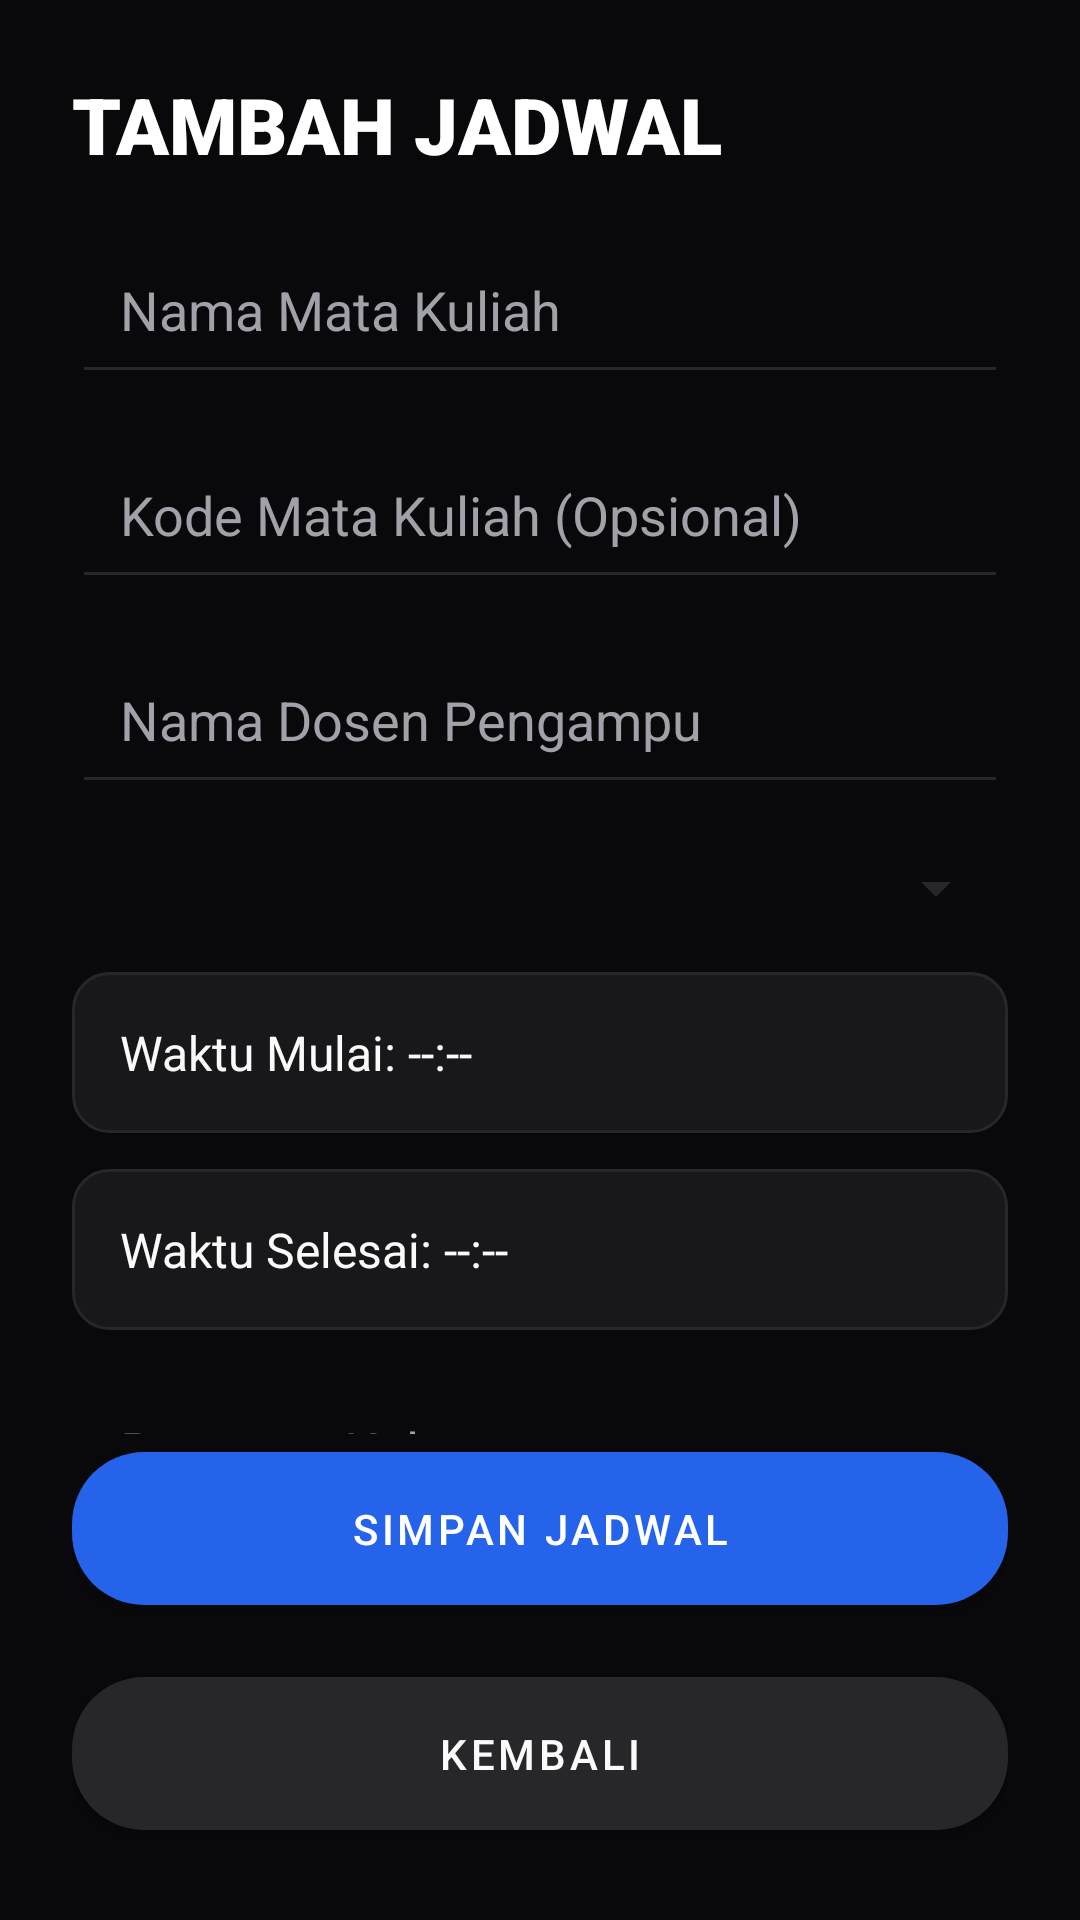

Produce the Android XML layout that renders to this screen, including the resource entries it uses.
<!-- AndroidManifest.xml: application theme Theme.KelasHub -->
<!-- res/layout/activity_input_schedule.xml -->
<?xml version="1.0" encoding="utf-8"?>
<LinearLayout xmlns:android="http://schemas.android.com/apk/res/android"
    xmlns:app="http://schemas.android.com/apk/res-auto"
    android:layout_width="match_parent"
    android:layout_height="match_parent"
    android:orientation="vertical"
    android:padding="24dp"
    android:background="@color/bg_main">

    <TextView
        android:layout_width="wrap_content"
        android:layout_height="wrap_content"
        android:fontFamily="sans-serif-black"
        android:text="TAMBAH JADWAL"
        android:textColor="@color/white"
        android:textSize="26sp"
        android:layout_marginBottom="16dp" />

    <ScrollView
        android:layout_width="match_parent"
        android:layout_height="0dp"
        android:layout_weight="1"
        android:scrollbars="none">

        <LinearLayout
            android:layout_width="match_parent"
            android:layout_height="wrap_content"
            android:orientation="vertical"
            android:paddingBottom="24dp">

            <AutoCompleteTextView
                android:id="@+id/etSubjectName"
                android:layout_width="match_parent"
                android:layout_height="wrap_content"
                android:hint="Nama Mata Kuliah"
                android:textColorHint="@color/text_secondary"
                android:textColor="@color/text_primary"
                android:padding="16dp"
                android:backgroundTint="@color/border"
                android:layout_marginBottom="12dp" />

            <EditText
                android:id="@+id/etSubjectCode"
                android:layout_width="match_parent"
                android:layout_height="wrap_content"
                android:hint="Kode Mata Kuliah (Opsional)"
                android:textColorHint="@color/text_secondary"
                android:textColor="@color/text_primary"
                android:padding="16dp"
                android:backgroundTint="@color/border"
                android:layout_marginBottom="12dp" />

            <EditText
                android:id="@+id/etLecturerName"
                android:layout_width="match_parent"
                android:layout_height="wrap_content"
                android:hint="Nama Dosen Pengampu"
                android:textColorHint="@color/text_secondary"
                android:textColor="@color/text_primary"
                android:padding="16dp"
                android:backgroundTint="@color/border"
                android:layout_marginBottom="12dp" />

            <Spinner
                android:id="@+id/spinnerDay"
                android:layout_width="match_parent"
                android:layout_height="wrap_content"
                android:padding="16dp"
                android:backgroundTint="@color/border"
                android:layout_marginBottom="12dp" />

            <TextView
                android:id="@+id/tvTimeStart"
                android:layout_width="match_parent"
                android:layout_height="wrap_content"
                android:text="Waktu Mulai: --:--"
                android:textColor="@color/text_primary"
                android:textSize="16sp"
                android:padding="16dp"
                android:background="@drawable/selector_bg"
                android:layout_marginBottom="12dp" />

            <TextView
                android:id="@+id/tvTimeEnd"
                android:layout_width="match_parent"
                android:layout_height="wrap_content"
                android:text="Waktu Selesai: --:--"
                android:textColor="@color/text_primary"
                android:textSize="16sp"
                android:padding="16dp"
                android:background="@drawable/selector_bg"
                android:layout_marginBottom="12dp" />

            <EditText
                android:id="@+id/etRoom"
                android:layout_width="match_parent"
                android:layout_height="wrap_content"
                android:hint="Ruangan Kelas"
                android:textColorHint="@color/text_secondary"
                android:textColor="@color/text_primary"
                android:padding="16dp"
                android:backgroundTint="@color/border"
                android:layout_marginBottom="12dp" />

            <EditText
                android:id="@+id/etClassName"
                android:layout_width="match_parent"
                android:layout_height="wrap_content"
                android:hint="Nama Kelas (Opsional)"
                android:textColorHint="@color/text_secondary"
                android:textColor="@color/text_primary"
                android:padding="16dp"
                android:backgroundTint="@color/border"
                android:layout_marginBottom="12dp" />

            <EditText
                android:id="@+id/etDeliveryType"
                android:layout_width="match_parent"
                android:layout_height="wrap_content"
                android:hint="Tipe Pertemuan (Luring/Daring) Opsional"
                android:textColorHint="@color/text_secondary"
                android:textColor="@color/text_primary"
                android:padding="16dp"
                android:backgroundTint="@color/border"
                android:layout_marginBottom="24dp" />

        </LinearLayout>
    </ScrollView>

    <com.google.android.material.button.MaterialButton
        android:id="@+id/btnSubmit"
        android:layout_width="match_parent"
        android:layout_height="wrap_content"
        android:text="Simpan Jadwal"
        app:backgroundTint="@color/primary"
        android:textColor="@color/white"
        android:padding="16dp"
        app:cornerRadius="24dp"
        android:fontFamily="sans-serif-medium"
        android:layout_marginBottom="12dp"/>

    <com.google.android.material.button.MaterialButton
        android:id="@+id/btnBack"
        android:layout_width="match_parent"
        android:layout_height="wrap_content"
        android:text="Kembali"
        app:backgroundTint="@color/border"
        android:textColor="@color/text_primary"
        android:padding="16dp"
        app:cornerRadius="24dp"
        android:fontFamily="sans-serif-medium" />

</LinearLayout>
<!-- resources referenced by this layout -->
<resources>
  <color name="bg_main">#09090B</color>
  <color name="border">#27272A</color>
  <color name="primary">#2563EB</color>
  <color name="text_primary">#FAFAFA</color>
  <color name="text_secondary">#A1A1AA</color>
  <color name="white">#FFFFFFFF</color>
  <!-- drawable selector_bg (drawable) -->
  <?xml version="1.0" encoding="utf-8"?>
  <selector xmlns:android="http://schemas.android.com/apk/res/android">
      
      <item android:state_focused="true">
          <shape android:shape="rectangle">
              <solid android:color="@color/input_bg" />
              <corners android:radius="12dp" />
              <stroke android:width="2dp" android:color="@color/primary_light" />
          </shape>
      </item>
      
      
      <item>
          <shape android:shape="rectangle">
              <solid android:color="@color/input_bg" />
              <corners android:radius="12dp" />
              <stroke android:width="1dp" android:color="@color/border" />
          </shape>
      </item>
  </selector>
  <style name="Theme.KelasHub" parent="Theme.MaterialComponents.DayNight.NoActionBar">
          
          <item name="colorPrimary">@color/primary</item>
          <item name="colorPrimaryVariant">@color/primary_dark</item>
          <item name="colorOnPrimary">@color/white</item>
          
          <item name="colorSecondary">@color/primary</item>
          <item name="colorSecondaryVariant">@color/primary_dark</item>
          <item name="colorOnSecondary">@color/black</item>
          
          <item name="android:statusBarColor">@color/bg_dark</item>
          <item name="android:windowBackground">@drawable/bg_ambient</item>
          <item name="android:windowAnimationStyle">@style/CustomActivityAnimation</item>
      </style>
  <color name="input_bg">#18181B</color>
  <color name="primary_light">#3B82F6</color>
  <color name="primary_dark">#1D4ED8</color>
  <color name="black">#FF000000</color>
  <color name="bg_dark">#09090B</color>
  <!-- drawable bg_ambient (drawable) -->
  <?xml version="1.0" encoding="utf-8"?>
  <layer-list xmlns:android="http://schemas.android.com/apk/res/android">
      
      <item>
          <shape>
              <gradient
                  android:angle="45"
                  android:startColor="#0D0F14"
                  android:centerColor="#1E2336"
                  android:endColor="#10131F"
                  android:type="linear"/>
          </shape>
      </item>
      
      
      <item android:top="-100dp" android:right="-100dp" android:bottom="400dp" android:left="100dp">
          <shape android:shape="oval">
              <gradient
                  android:gradientRadius="300dp"
                  android:type="radial"
                  android:startColor="#306B30FF"
                  android:endColor="#001a1d26" />
          </shape>
      </item>
      
      
      <item android:bottom="-50dp" android:left="-100dp" android:top="500dp" android:right="50dp">
          <shape android:shape="oval">
              <gradient
                  android:gradientRadius="250dp"
                  android:type="radial"
                  android:startColor="#2500D4FF"
                  android:endColor="#001a1d26" />
          </shape>
      </item>
  </layer-list>
  <style name="CustomActivityAnimation" parent="@android:style/Animation.Activity">
          <item name="android:activityOpenEnterAnimation">@anim/slide_in_right</item>
          <item name="android:activityOpenExitAnimation">@anim/slide_out_left</item>
          <item name="android:activityCloseEnterAnimation">@anim/slide_in_left</item>
          <item name="android:activityCloseExitAnimation">@anim/slide_out_right</item>
      </style>
</resources>
